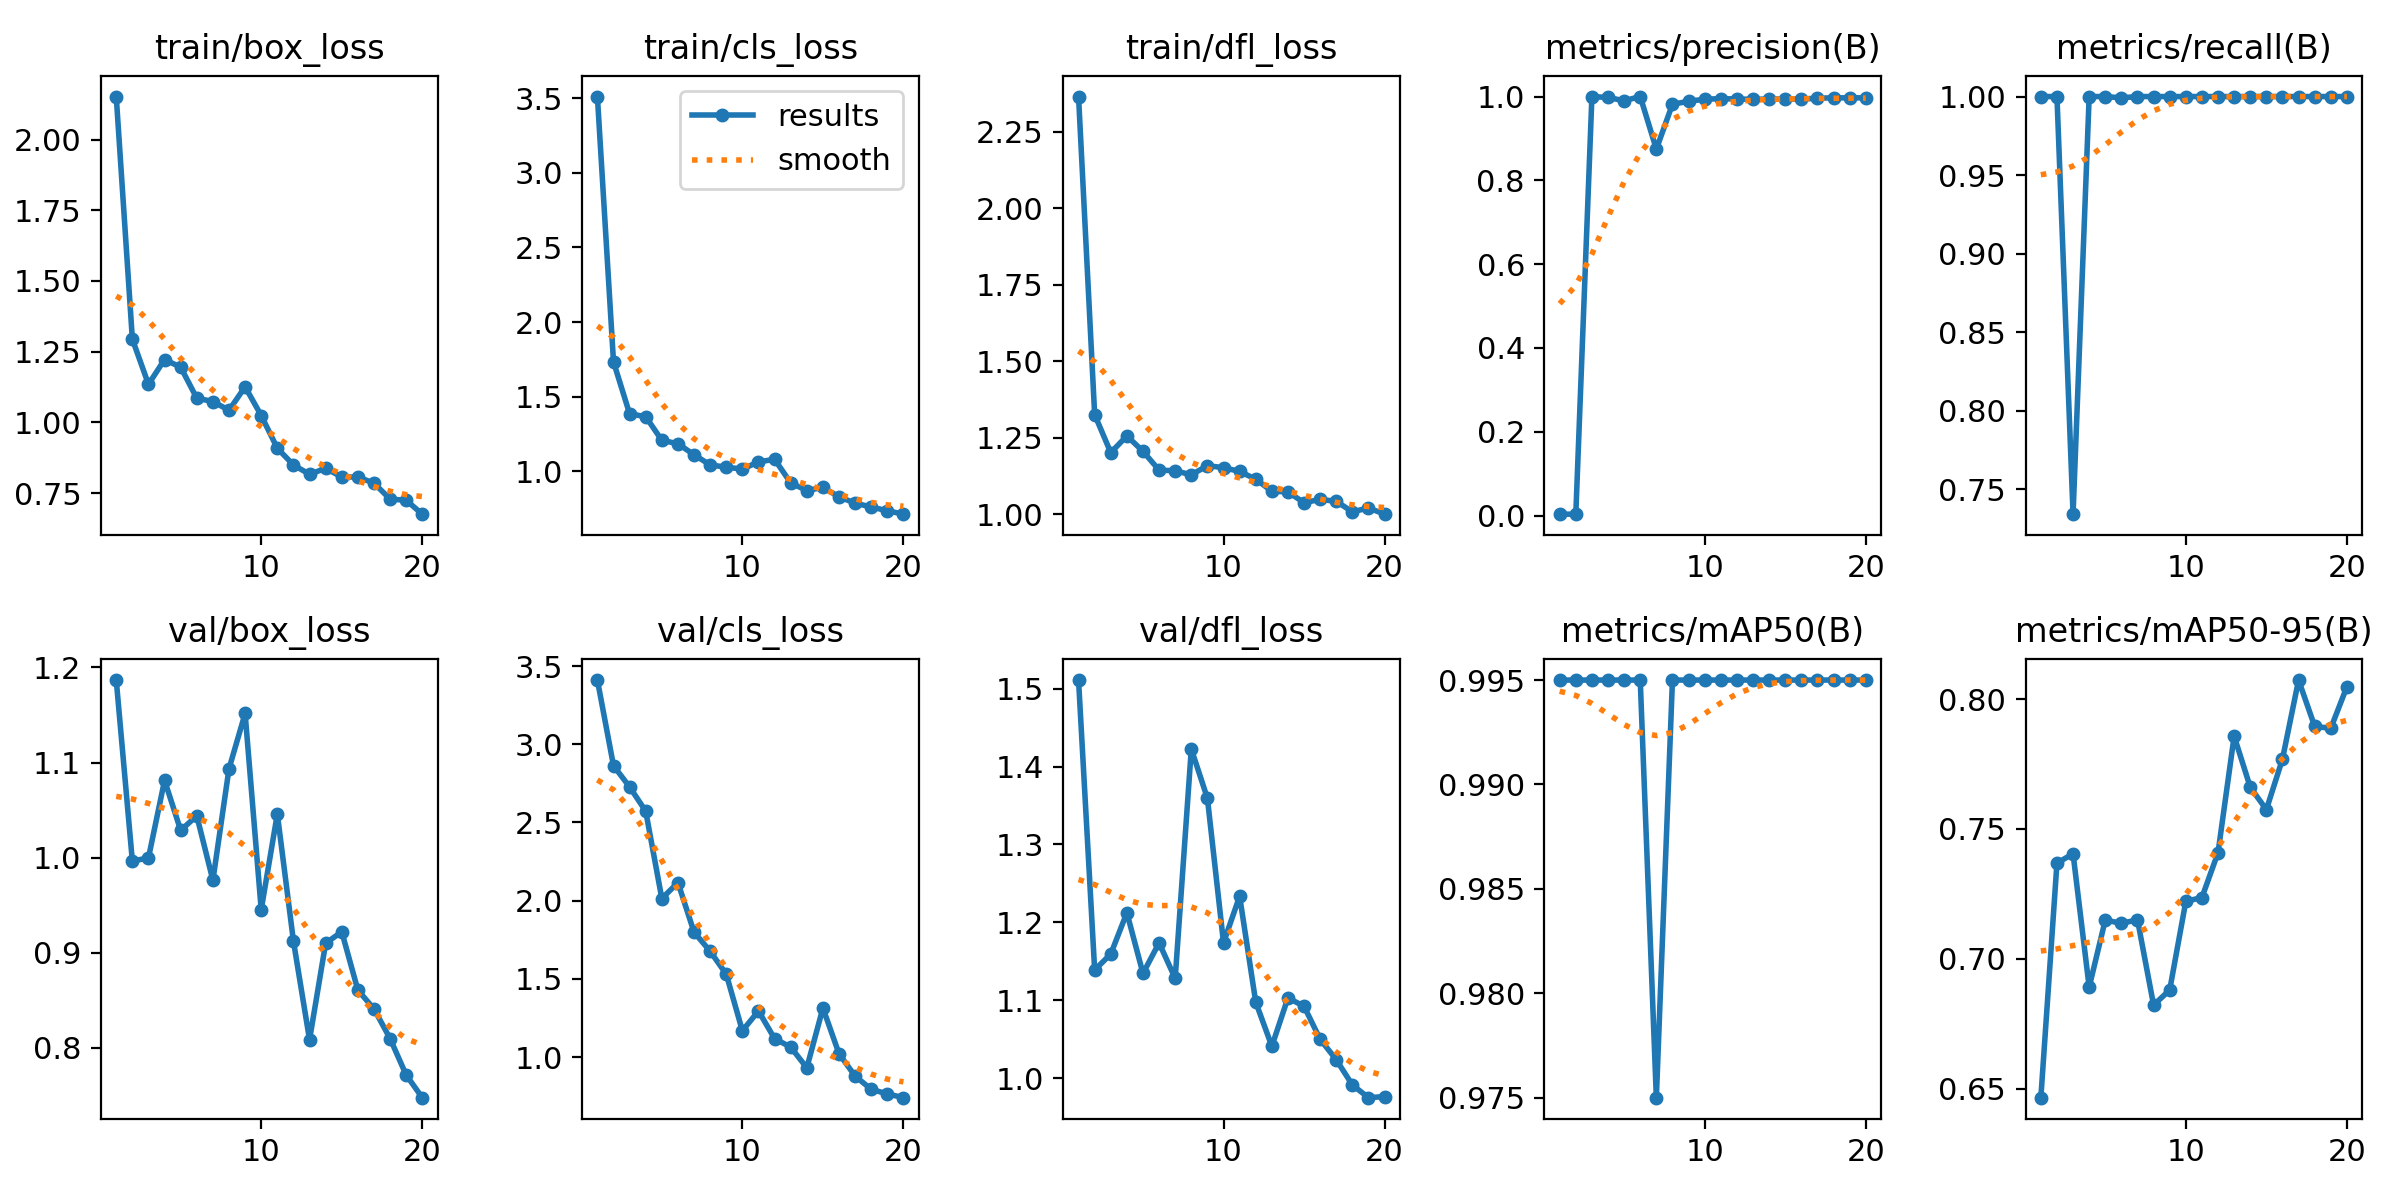

The data file committed next to this chart (first rows):
epoch, train/box_loss, train/cls_loss, train/dfl_loss, metrics/precision(B), metrics/recall(B), metrics/mAP50(B), metrics/mAP50-95(B), val/box_loss, val/cls_loss, val/dfl_loss, lr/pg0, lr/pg1, lr/pg2
1, 2.152, 3.511, 2.366, 0.00333, 1, 0.995, 0.6465, 1.187, 3.411, 1.511, 0.00018, 0.00018, 0.00018
2, 1.294, 1.734, 1.326, 0.00333, 1, 0.995, 0.7368, 0.9964, 2.863, 1.139, 0.0003612, 0.0003612, 0.0003612
3, 1.135, 1.386, 1.201, 1, 0.734, 0.995, 0.7405, 0.9997, 2.728, 1.159, 0.0005226, 0.0005226, 0.0005226
4, 1.222, 1.367, 1.256, 0.9978, 1, 0.995, 0.6891, 1.081, 2.572, 1.212, 0.0006642, 0.0006642, 0.0006642
5, 1.195, 1.209, 1.206, 0.99, 1, 0.995, 0.7149, 1.029, 2.014, 1.134, 0.000786, 0.000786, 0.000786
6, 1.086, 1.185, 1.144, 1, 0.9992, 0.995, 0.7136, 1.044, 2.116, 1.174, 0.0008879, 0.0008879, 0.0008879
7, 1.074, 1.112, 1.142, 0.8745, 1, 0.975, 0.715, 0.9762, 1.799, 1.128, 0.0009701, 0.0009701, 0.0009701
8, 1.043, 1.044, 1.129, 0.9816, 1, 0.995, 0.6822, 1.093, 1.677, 1.423, 0.001032, 0.001032, 0.001032
9, 1.126, 1.028, 1.159, 0.9887, 1, 0.995, 0.688, 1.152, 1.53, 1.359, 0.001075, 0.001075, 0.001075
10, 1.024, 1.016, 1.152, 0.9936, 1, 0.995, 0.7221, 0.9454, 1.168, 1.174, 0.001098, 0.001098, 0.001098
11, 0.9083, 1.064, 1.14, 0.995, 1, 0.995, 0.7236, 1.046, 1.295, 1.234, 0.00101, 0.00101, 0.00101
12, 0.8494, 1.082, 1.114, 0.9942, 1, 0.995, 0.7409, 0.9123, 1.118, 1.097, 0.00101, 0.00101, 0.00101
13, 0.8163, 0.9235, 1.075, 0.9934, 1, 0.995, 0.7857, 0.8085, 1.064, 1.041, 0.000911, 0.000911, 0.000911
14, 0.8375, 0.8721, 1.073, 0.994, 1, 0.995, 0.7661, 0.91, 0.9315, 1.103, 0.000812, 0.000812, 0.000812
15, 0.8067, 0.8929, 1.038, 0.994, 1, 0.995, 0.7574, 0.922, 1.313, 1.092, 0.000713, 0.000713, 0.000713
16, 0.8069, 0.8298, 1.048, 0.9938, 1, 0.995, 0.7769, 0.8607, 1.022, 1.05, 0.000614, 0.000614, 0.000614
17, 0.7851, 0.7879, 1.042, 0.9961, 1, 0.995, 0.8073, 0.8409, 0.8785, 1.024, 0.000515, 0.000515, 0.000515
18, 0.7285, 0.7618, 1.008, 0.997, 1, 0.995, 0.7895, 0.8097, 0.7937, 0.9911, 0.000416, 0.000416, 0.000416
19, 0.7244, 0.7369, 1.02, 0.9969, 1, 0.995, 0.7887, 0.7714, 0.7649, 0.9748, 0.000317, 0.000317, 0.000317
20, 0.6753, 0.7138, 1, 0.997, 1, 0.995, 0.8047, 0.7475, 0.7405, 0.9762, 0.000218, 0.000218, 0.000218
